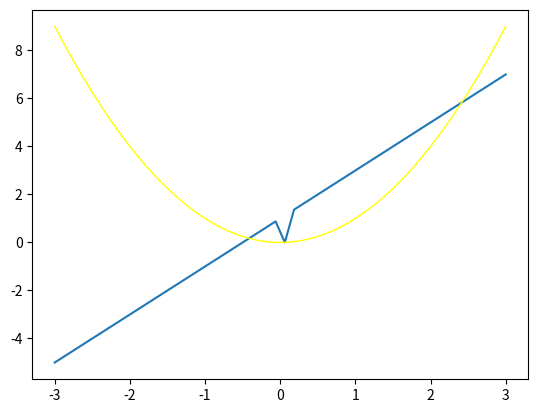

Generate this figure with matplotlib:
import numpy as np
import matplotlib.pyplot as plt


x = np.linspace(-5,5,200)
print (x)


# visulization
'''
plt.figure()

plt.subplot(211)
plt.plot([0,1],[0,1])

plt.subplot(234)
plt.plot([0,1],[0,2])

plt.subplot(235)
plt.plot([0,1],[0,3])

plt.subplot(236)
plt.plot([0,1],[0,4])

plt.show()
plt.close()
'''

x = np.linspace(-1,1,50) *3
y1 = x*2 +1

y1[25] = 0

y2 = x**2


plt.figure()

plt.plot(x,y1)
plt.plot(x,y2,color='yellow',linewidth=1.0)    # ,linestyle='--'
plt.show()